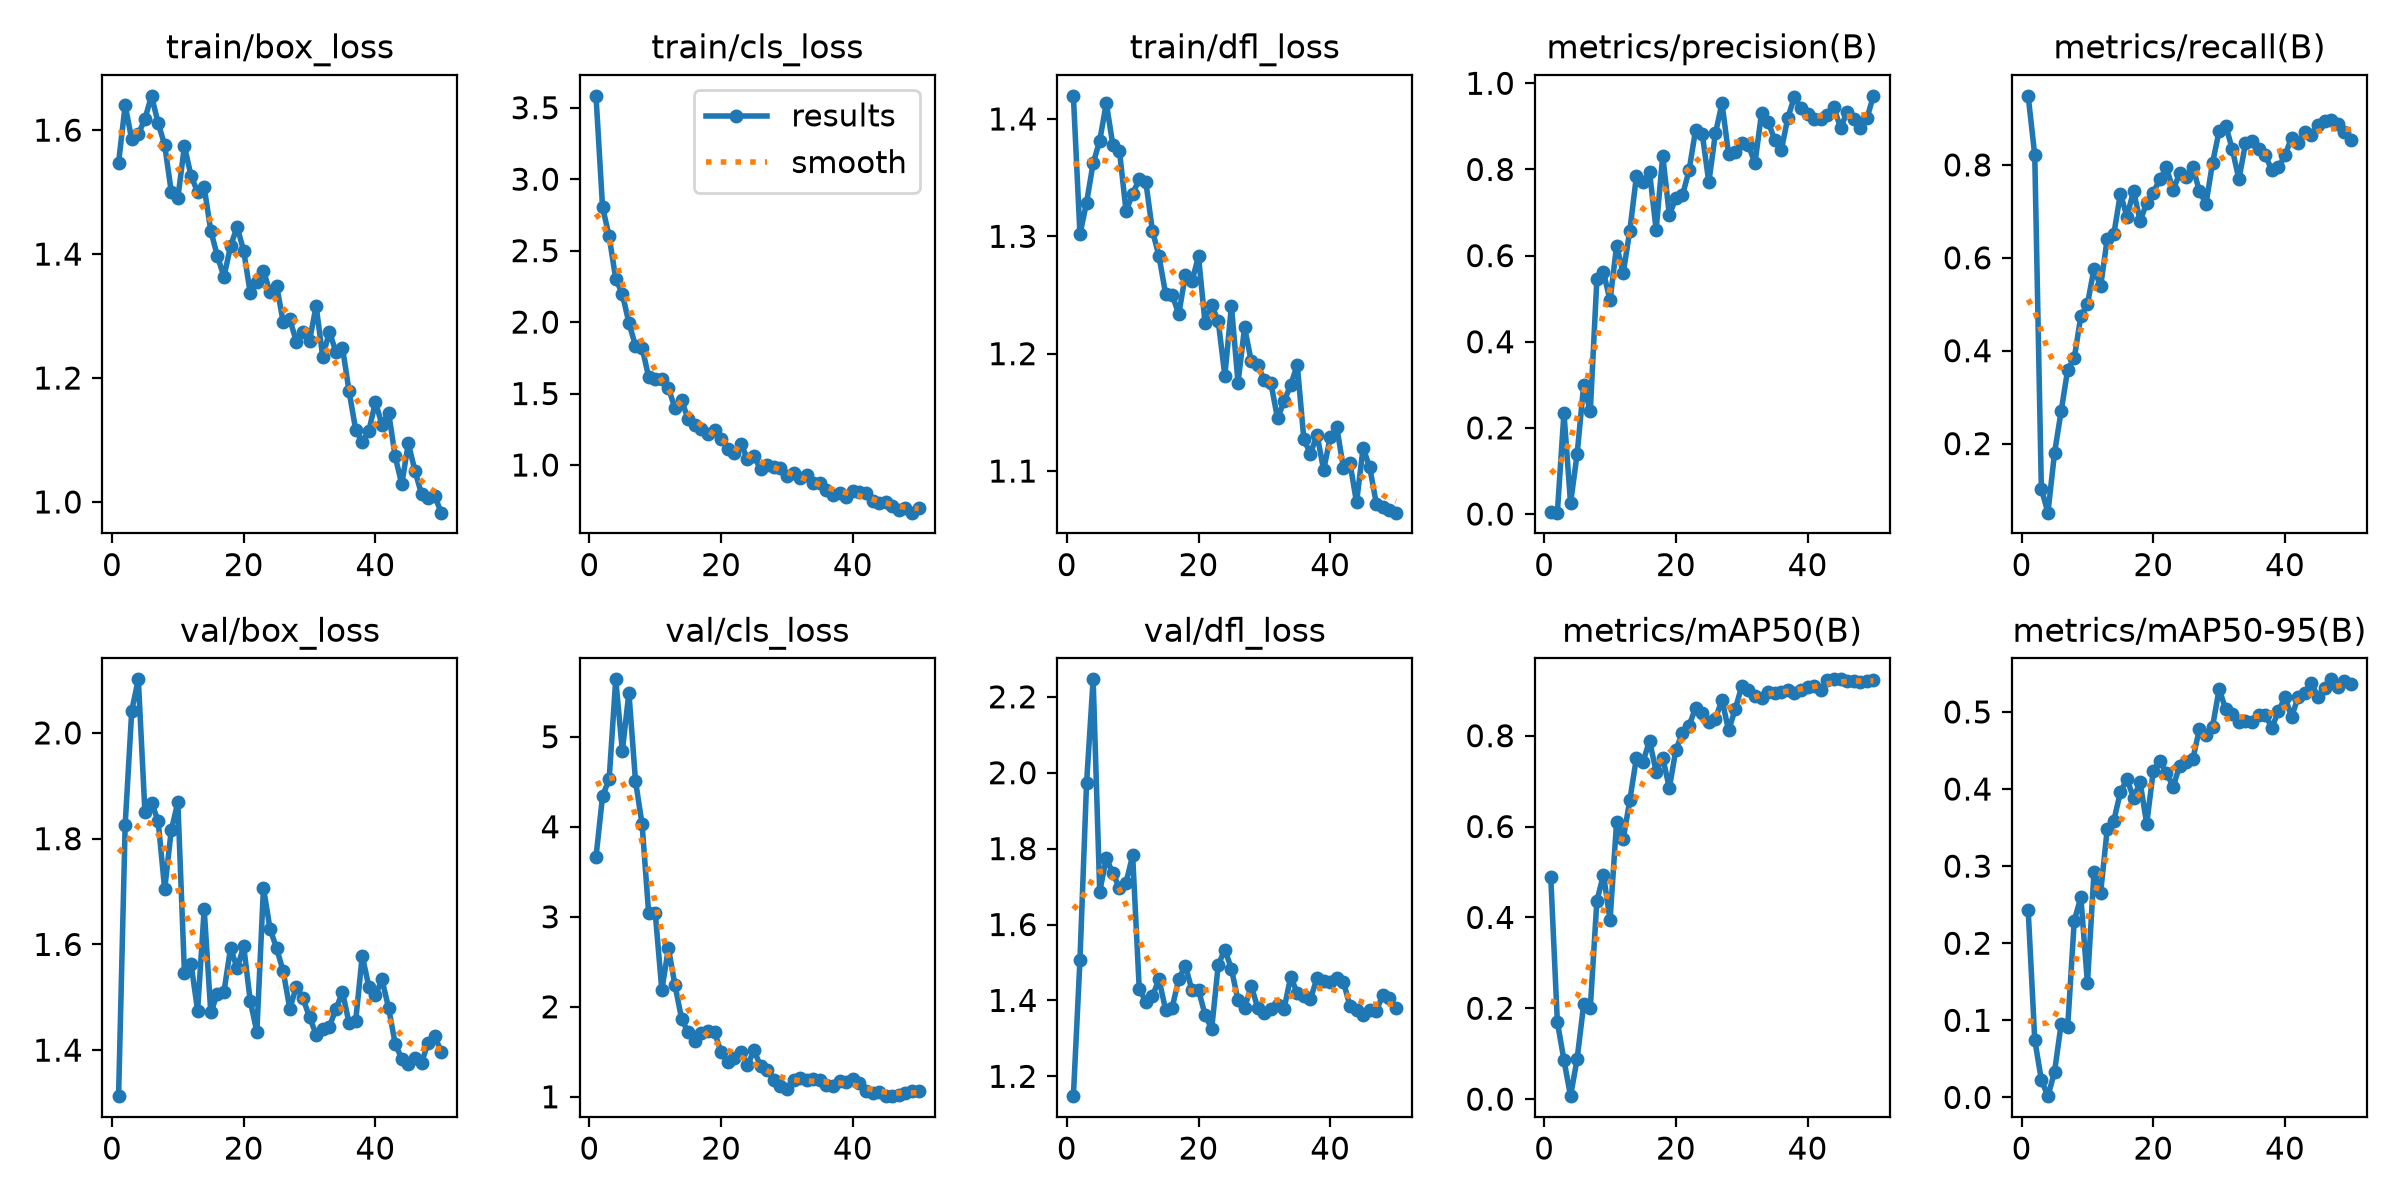

Source data for this figure (header and first rows):
epoch, time, train/box_loss, train/cls_loss, train/dfl_loss, metrics/precision(B), metrics/recall(B), metrics/mAP50(B), metrics/mAP50-95(B), val/box_loss, val/cls_loss, val/dfl_loss, lr/pg0, lr/pg1, lr/pg2
1, 32.47, 1.548, 3.583, 1.42, 0.00368, 0.9487, 0.4879, 0.2429, 1.313, 3.663, 1.148, 0.0006222, 0.0006222, 0.0006222
2, 35.25, 1.64, 2.804, 1.302, 0.00318, 0.8205, 0.1698, 0.07468, 1.826, 4.34, 1.507, 0.001263, 0.001263, 0.001263
3, 37.7, 1.585, 2.6, 1.329, 0.2348, 0.1026, 0.08606, 0.0228, 2.042, 4.529, 1.972, 0.001878, 0.001878, 0.001878
4, 39.93, 1.593, 2.303, 1.362, 0.02534, 0.05128, 0.00654, 0.0016, 2.101, 5.638, 2.246, 0.001881, 0.001881, 0.001881
5, 42.39, 1.618, 2.198, 1.381, 0.1389, 0.1795, 0.08861, 0.03302, 1.85, 4.84, 1.687, 0.001842, 0.001842, 0.001842
6, 45.33, 1.655, 1.995, 1.413, 0.3003, 0.2692, 0.2086, 0.09469, 1.867, 5.489, 1.775, 0.001802, 0.001802, 0.001802
7, 47.77, 1.612, 1.833, 1.378, 0.2384, 0.359, 0.2004, 0.09182, 1.834, 4.51, 1.734, 0.001762, 0.001762, 0.001762
8, 50.25, 1.576, 1.822, 1.373, 0.5452, 0.3842, 0.4361, 0.2295, 1.705, 4.029, 1.697, 0.001723, 0.001723, 0.001723
9, 52.55, 1.501, 1.616, 1.321, 0.5615, 0.4744, 0.4942, 0.2595, 1.816, 3.039, 1.711, 0.001683, 0.001683, 0.001683
10, 54.96, 1.491, 1.6, 1.336, 0.4958, 0.5, 0.3944, 0.148, 1.869, 3.041, 1.782, 0.001644, 0.001644, 0.001644
11, 57.27, 1.574, 1.599, 1.348, 0.6232, 0.5769, 0.6107, 0.2926, 1.546, 2.187, 1.431, 0.001604, 0.001604, 0.001604
12, 60.09, 1.526, 1.539, 1.346, 0.5595, 0.5385, 0.573, 0.2653, 1.564, 2.651, 1.396, 0.001564, 0.001564, 0.001564
13, 62.62, 1.5, 1.396, 1.305, 0.6577, 0.6405, 0.6575, 0.3477, 1.475, 2.239, 1.411, 0.001525, 0.001525, 0.001525
14, 66.05, 1.508, 1.454, 1.283, 0.7837, 0.6502, 0.7508, 0.3587, 1.667, 1.867, 1.455, 0.001485, 0.001485, 0.001485
15, 68.45, 1.438, 1.319, 1.251, 0.772, 0.7379, 0.7428, 0.396, 1.471, 1.715, 1.376, 0.001446, 0.001446, 0.001446
16, 71.01, 1.397, 1.283, 1.25, 0.7933, 0.6887, 0.7885, 0.4128, 1.506, 1.616, 1.381, 0.001406, 0.001406, 0.001406
17, 73.36, 1.363, 1.251, 1.234, 0.6603, 0.7436, 0.7208, 0.3889, 1.51, 1.709, 1.456, 0.001366, 0.001366, 0.001366
18, 76.03, 1.413, 1.218, 1.267, 0.8319, 0.6795, 0.752, 0.4089, 1.593, 1.73, 1.492, 0.001327, 0.001327, 0.001327
19, 78.54, 1.444, 1.245, 1.262, 0.6946, 0.7179, 0.6847, 0.3548, 1.555, 1.718, 1.427, 0.001287, 0.001287, 0.001287
20, 80.93, 1.405, 1.184, 1.283, 0.7333, 0.7403, 0.7691, 0.4239, 1.596, 1.495, 1.428, 0.001248, 0.001248, 0.001248
21, 83.27, 1.337, 1.112, 1.226, 0.7404, 0.7692, 0.8061, 0.4366, 1.493, 1.385, 1.362, 0.001208, 0.001208, 0.001208
22, 85.65, 1.355, 1.081, 1.242, 0.7978, 0.7949, 0.8221, 0.4213, 1.435, 1.434, 1.325, 0.001168, 0.001168, 0.001168
23, 87.98, 1.373, 1.148, 1.228, 0.8925, 0.7454, 0.8617, 0.4029, 1.707, 1.497, 1.494, 0.001129, 0.001129, 0.001129
24, 90.38, 1.338, 1.043, 1.181, 0.8828, 0.7821, 0.8507, 0.4301, 1.629, 1.35, 1.534, 0.001089, 0.001089, 0.001089
25, 92.69, 1.349, 1.061, 1.241, 0.7702, 0.7734, 0.8309, 0.4355, 1.593, 1.516, 1.483, 0.00105, 0.00105, 0.00105
26, 95, 1.29, 0.97, 1.175, 0.8836, 0.7949, 0.8371, 0.439, 1.549, 1.339, 1.4, 0.00101, 0.00101, 0.00101
27, 97.29, 1.295, 0.9986, 1.223, 0.9536, 0.7436, 0.879, 0.4776, 1.479, 1.297, 1.38, 0.0009704, 0.0009704, 0.0009704
28, 99.62, 1.259, 0.9882, 1.194, 0.8355, 0.7162, 0.8116, 0.4697, 1.52, 1.189, 1.438, 0.0009308, 0.0009308, 0.0009308
29, 101.9, 1.275, 0.9782, 1.19, 0.8395, 0.8047, 0.8579, 0.481, 1.498, 1.116, 1.38, 0.0008912, 0.0008912, 0.0008912
30, 104.3, 1.26, 0.9262, 1.177, 0.8609, 0.8731, 0.9088, 0.5299, 1.462, 1.085, 1.366, 0.0008516, 0.0008516, 0.0008516
31, 106.9, 1.316, 0.9464, 1.175, 0.8576, 0.8846, 0.9011, 0.5032, 1.43, 1.19, 1.376, 0.000812, 0.000812, 0.000812
32, 109.2, 1.234, 0.9124, 1.145, 0.8138, 0.8333, 0.8883, 0.4978, 1.441, 1.213, 1.389, 0.0007724, 0.0007724, 0.0007724
33, 111.4, 1.275, 0.9269, 1.159, 0.9299, 0.7692, 0.8832, 0.4875, 1.444, 1.185, 1.378, 0.0007328, 0.0007328, 0.0007328
34, 113.6, 1.243, 0.8758, 1.173, 0.9106, 0.8461, 0.8971, 0.4876, 1.478, 1.203, 1.462, 0.0006932, 0.0006932, 0.0006932
35, 115.8, 1.249, 0.875, 1.19, 0.8691, 0.8515, 0.8944, 0.4873, 1.51, 1.185, 1.42, 0.0006536, 0.0006536, 0.0006536
36, 118.2, 1.179, 0.8233, 1.127, 0.8443, 0.8343, 0.8952, 0.4964, 1.451, 1.135, 1.411, 0.000614, 0.000614, 0.000614
37, 120.6, 1.117, 0.79, 1.115, 0.9202, 0.8205, 0.8997, 0.4961, 1.455, 1.12, 1.404, 0.0005744, 0.0005744, 0.0005744
38, 122.9, 1.097, 0.8033, 1.131, 0.9685, 0.7891, 0.8933, 0.4797, 1.579, 1.179, 1.459, 0.0005348, 0.0005348, 0.0005348
39, 125.1, 1.114, 0.7728, 1.101, 0.942, 0.7949, 0.9007, 0.5009, 1.52, 1.168, 1.452, 0.0004952, 0.0004952, 0.0004952
40, 127.3, 1.161, 0.819, 1.129, 0.9287, 0.8205, 0.9064, 0.5188, 1.504, 1.202, 1.449, 0.0004556, 0.0004556, 0.0004556
41, 148.2, 1.125, 0.811, 1.137, 0.9175, 0.859, 0.9097, 0.4936, 1.534, 1.151, 1.46, 0.000416, 0.000416, 0.000416
42, 150.4, 1.144, 0.8063, 1.103, 0.9163, 0.8461, 0.901, 0.5194, 1.48, 1.066, 1.449, 0.0003764, 0.0003764, 0.0003764
43, 152.9, 1.073, 0.7453, 1.107, 0.9259, 0.8718, 0.9222, 0.5248, 1.413, 1.04, 1.385, 0.0003368, 0.0003368, 0.0003368
44, 155.4, 1.029, 0.7353, 1.073, 0.944, 0.8654, 0.924, 0.5379, 1.383, 1.057, 1.376, 0.0002972, 0.0002972, 0.0002972
45, 157.8, 1.095, 0.7419, 1.12, 0.8962, 0.8852, 0.9238, 0.5192, 1.374, 1.008, 1.36, 0.0002576, 0.0002576, 0.0002576
46, 160.1, 1.051, 0.713, 1.103, 0.9332, 0.8951, 0.9214, 0.531, 1.386, 1.007, 1.375, 0.000218, 0.000218, 0.000218
47, 162.5, 1.013, 0.6851, 1.072, 0.9166, 0.8974, 0.9206, 0.5423, 1.376, 1.021, 1.373, 0.0001784, 0.0001784, 0.0001784
48, 164.9, 1.007, 0.6961, 1.069, 0.8965, 0.8886, 0.9184, 0.5319, 1.414, 1.046, 1.414, 0.0001388, 0.0001388, 0.0001388
49, 167.1, 1.01, 0.6665, 1.067, 0.9185, 0.8718, 0.9208, 0.5399, 1.427, 1.06, 1.406, 9.92e-05, 9.92e-05, 9.92e-05
50, 169.3, 0.9827, 0.7021, 1.065, 0.9709, 0.8545, 0.9215, 0.5363, 1.397, 1.059, 1.381, 5.96e-05, 5.96e-05, 5.96e-05
